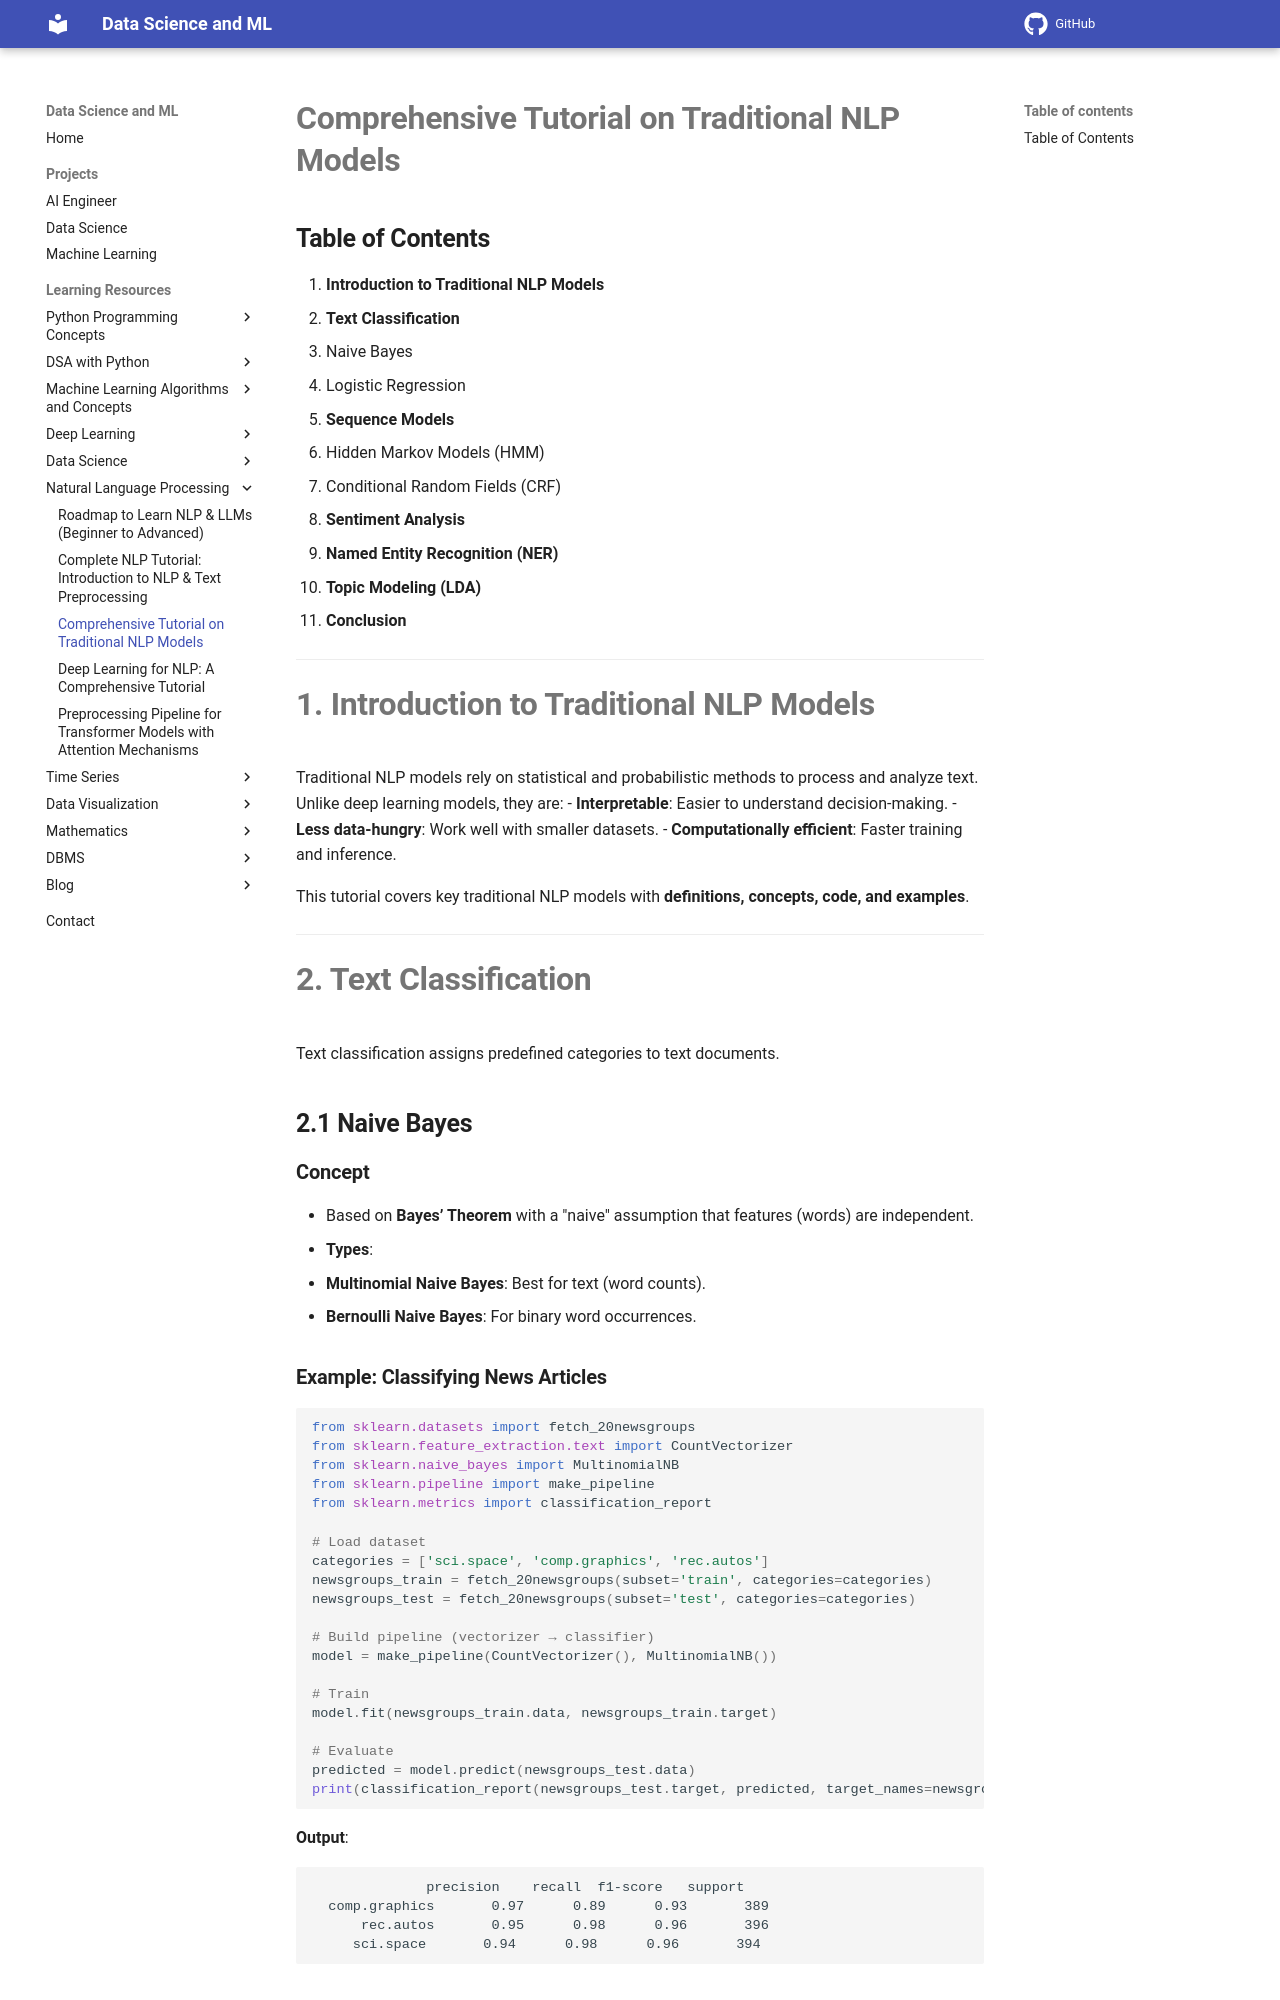

repository: sntoshsah/learning_hub · page: Learning_resources/Data Science/NLP/Traditional NLP models/index.html · generator: mkdocs

# **Comprehensive Tutorial on Traditional NLP Models**

## **Table of Contents**
1. **Introduction to Traditional NLP Models**
2. **Text Classification**
   - Naive Bayes
   - Logistic Regression
3. **Sequence Models**
   - Hidden Markov Models (HMM)
   - Conditional Random Fields (CRF)
4. **Sentiment Analysis**
5. **Named Entity Recognition (NER)**
6. **Topic Modeling (LDA)**
7. **Conclusion**

---

# **1. Introduction to Traditional NLP Models**
Traditional NLP models rely on statistical and probabilistic methods to process and analyze text. Unlike deep learning models, they are:
- **Interpretable**: Easier to understand decision-making.
- **Less data-hungry**: Work well with smaller datasets.
- **Computationally efficient**: Faster training and inference.

This tutorial covers key traditional NLP models with **definitions, concepts, code, and examples**.

---

# **2. Text Classification**
Text classification assigns predefined categories to text documents.

## **2.1 Naive Bayes**
### **Concept**
- Based on **Bayes’ Theorem** with a "naive" assumption that features (words) are independent.
- **Types**:
  - **Multinomial Naive Bayes**: Best for text (word counts).
  - **Bernoulli Naive Bayes**: For binary word occurrences.

### **Example: Classifying News Articles**
```python
from sklearn.datasets import fetch_20newsgroups
from sklearn.feature_extraction.text import CountVectorizer
from sklearn.naive_bayes import MultinomialNB
from sklearn.pipeline import make_pipeline
from sklearn.metrics import classification_report

# Load dataset
categories = ['sci.space', 'comp.graphics', 'rec.autos']
newsgroups_train = fetch_20newsgroups(subset='train', categories=categories)
newsgroups_test = fetch_20newsgroups(subset='test', categories=categories)

# Build pipeline (vectorizer → classifier)
model = make_pipeline(CountVectorizer(), MultinomialNB())

# Train
model.fit(newsgroups_train.data, newsgroups_train.target)

# Evaluate
predicted = model.predict(newsgroups_test.data)
print(classification_report(newsgroups_test.target, predicted, target_names=newsgroups_test.target_names))
```
**Output**:
```
              precision    recall  f1-score   support
  comp.graphics       0.97      0.89      0.93       389
      rec.autos       0.95      0.98      0.96       396
     sci.space       0.94      0.98      0.96       394
```
